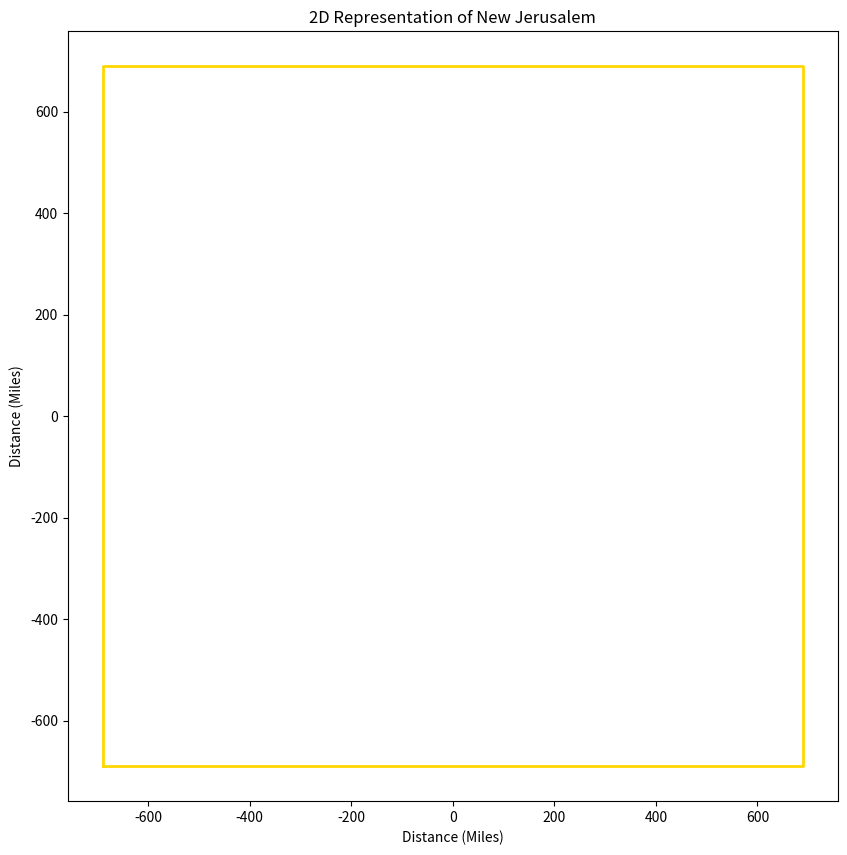

The matplotlib source for this figure:
import numpy as np
import matplotlib.pyplot as plt

"""
[redacted]
A python program which graphs the 2D size of
New Jerusalem according to its dimensions 
described of in Revelation 21:16.
"""

# Square parameters
x_min = -689.4886364
x_max = 689.4886364
y_min = -689.4886364
y_max = 689.4886364

# Define the vertices of the square
vertices_x = [x_min, x_max, x_max, x_min, x_min]
vertices_y = [y_min, y_min, y_max, y_max, y_min]

# Create the plot
fig, ax = plt.subplots(figsize=(10, 10))
ax.set_aspect('equal')

# Plot the square
ax.plot(vertices_x, vertices_y, color='gold', linewidth=2)

# Set the axis labels and title
ax.set_xlabel('Distance (Miles)')
ax.set_ylabel('Distance (Miles)')
ax.set_title('2D Representation of New Jerusalem')

plt.show()
